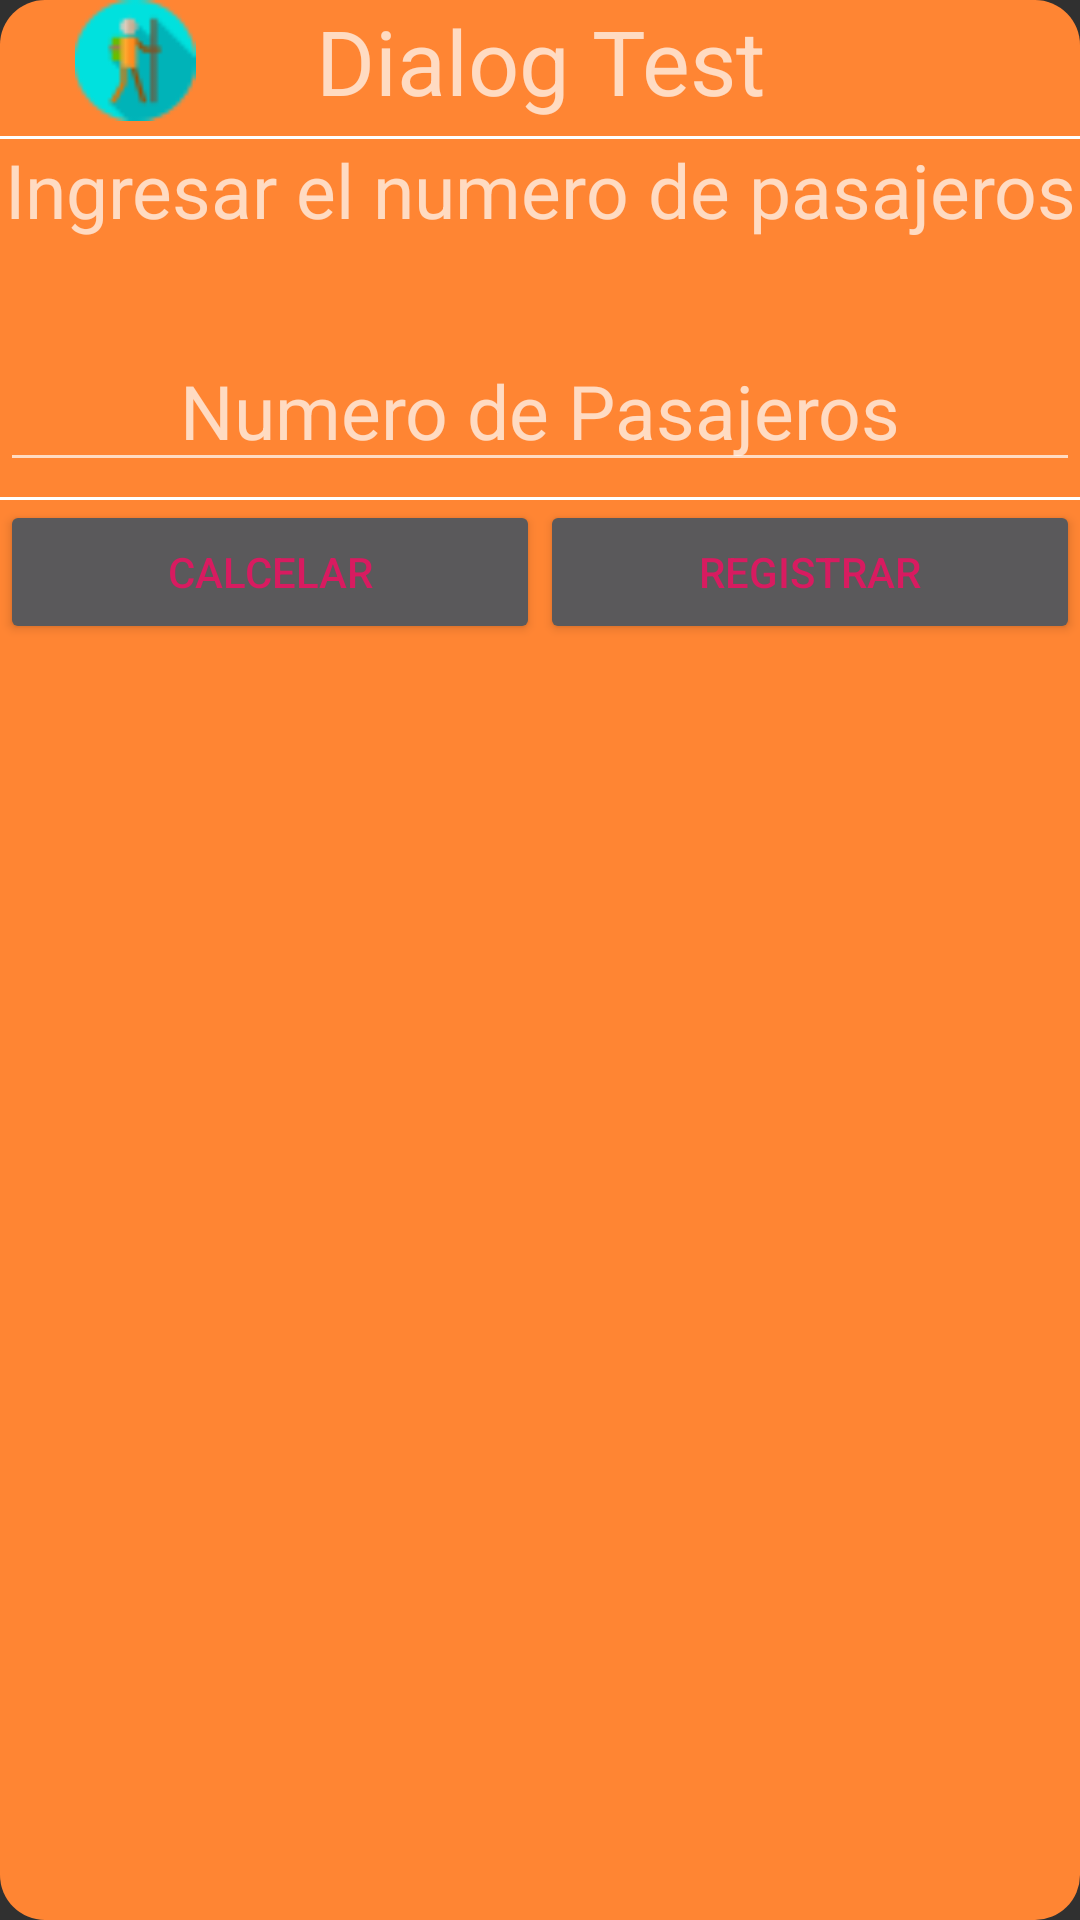

This screen was rendered from an Android layout file. Write that file and the resources it references.
<!-- AndroidManifest.xml: application theme AppTheme -->
<!-- res/layout/dialog_travelers.xml -->
<?xml version="1.0" encoding="utf-8"?>
<LinearLayout
    xmlns:android="http://schemas.android.com/apk/res/android"
    android:layout_width="fill_parent"
    android:layout_height="fill_parent"
    android:orientation="vertical"
    android:background="@drawable/custom_toast_back"
    >

    <LinearLayout
        android:layout_width="match_parent"
        android:layout_height="wrap_content"
        android:orientation="horizontal"
        android:weightSum="4"

        >
        <ImageView
            android:layout_width="0dp"
            android:layout_height="match_parent"
            android:layout_weight="1"
            android:src="@drawable/hiker"
            />
        <TextView
            android:layout_width="0dp"
            android:layout_height="match_parent"
            android:layout_weight="2"
            android:text="Dialog Test"
            android:textSize="30dp"
            android:gravity="center"

            />
    </LinearLayout>

    <View
        android:layout_width="match_parent"
        android:layout_height="1dp"
        android:layout_marginTop="5dp"
        android:background="@android:color/white" />

    <LinearLayout
        android:layout_width="match_parent"
        android:layout_height="wrap_content"
        android:orientation="horizontal"
        android:weightSum="4"
        android:layout_marginBottom="30dp"
        >

        <TextView
            android:layout_width="match_parent"
            android:layout_height="wrap_content"
            android:text="Ingresar el numero de pasajeros"
            android:textSize="25dp"
            android:gravity="center"
            />

    </LinearLayout>

    <LinearLayout
        android:layout_width="match_parent"
        android:layout_height="wrap_content"
        android:orientation="horizontal"
        android:weightSum="4"
        >

        <EditText
            android:layout_width="match_parent"
            android:layout_height="wrap_content"
            android:textSize="25dp"
            android:gravity="center"
            android:outlineAmbientShadowColor="@color/colorAccent"
            android:shadowColor="@color/colorAccent"
            android:textColorHighlight="@color/colorAccent"
            android:hint="Numero de Pasajeros"
            android:inputType="number"
            />

    </LinearLayout>
    
    <View
        android:layout_width="match_parent"
        android:layout_height="1dp"
        android:layout_marginTop="5dp"
        android:background="@android:color/white" />

    <LinearLayout
        android:layout_width="match_parent"
        android:layout_height="wrap_content"
        android:orientation="horizontal"
        android:weightSum="6"
        >

        <Button
            android:id="@+id/btn_calcel"
            android:layout_width="0dp"
            android:text="Calcelar"
            android:layout_height="wrap_content"
            android:layout_weight="3"
            android:textColor="@color/colorAccent"
            />

        <Button
            android:id="@+id/btn_ok"
            android:layout_width="0dp"
            android:layout_height="wrap_content"
            android:text="Registrar"
            android:layout_weight="3"
            android:textColor="@color/colorAccent"
            />

    </LinearLayout>

</LinearLayout>
<!-- resources referenced by this layout -->
<resources>
  <color name="colorAccent">#D81B60</color>
  <!-- drawable custom_toast_back (drawable) -->
  <shape xmlns:android="http://schemas.android.com/apk/res/android"
      android:shape="rectangle"
      android:layout_width="wrap_content"
      android:layout_height="wrap_content">
  
      <solid android:color="@color/orange" />
  
      <corners android:radius="15dp" />
  
  </shape>
  <!-- drawable hiker: png bitmap (drawable, 1417 bytes) -->
  <style name="AppTheme" parent="Theme.AppCompat.NoActionBar">
          
          <item name="colorPrimary">@color/colorPrimary</item>
          <item name="colorPrimaryDark">@color/colorPrimaryDark</item>
          <item name="colorAccent">@color/colorAccent</item>
      </style>
  <color name="orange">#ff8533</color>
  <color name="colorPrimary">#FFBF00</color>
  <color name="colorPrimaryDark">#00574B</color>
</resources>
